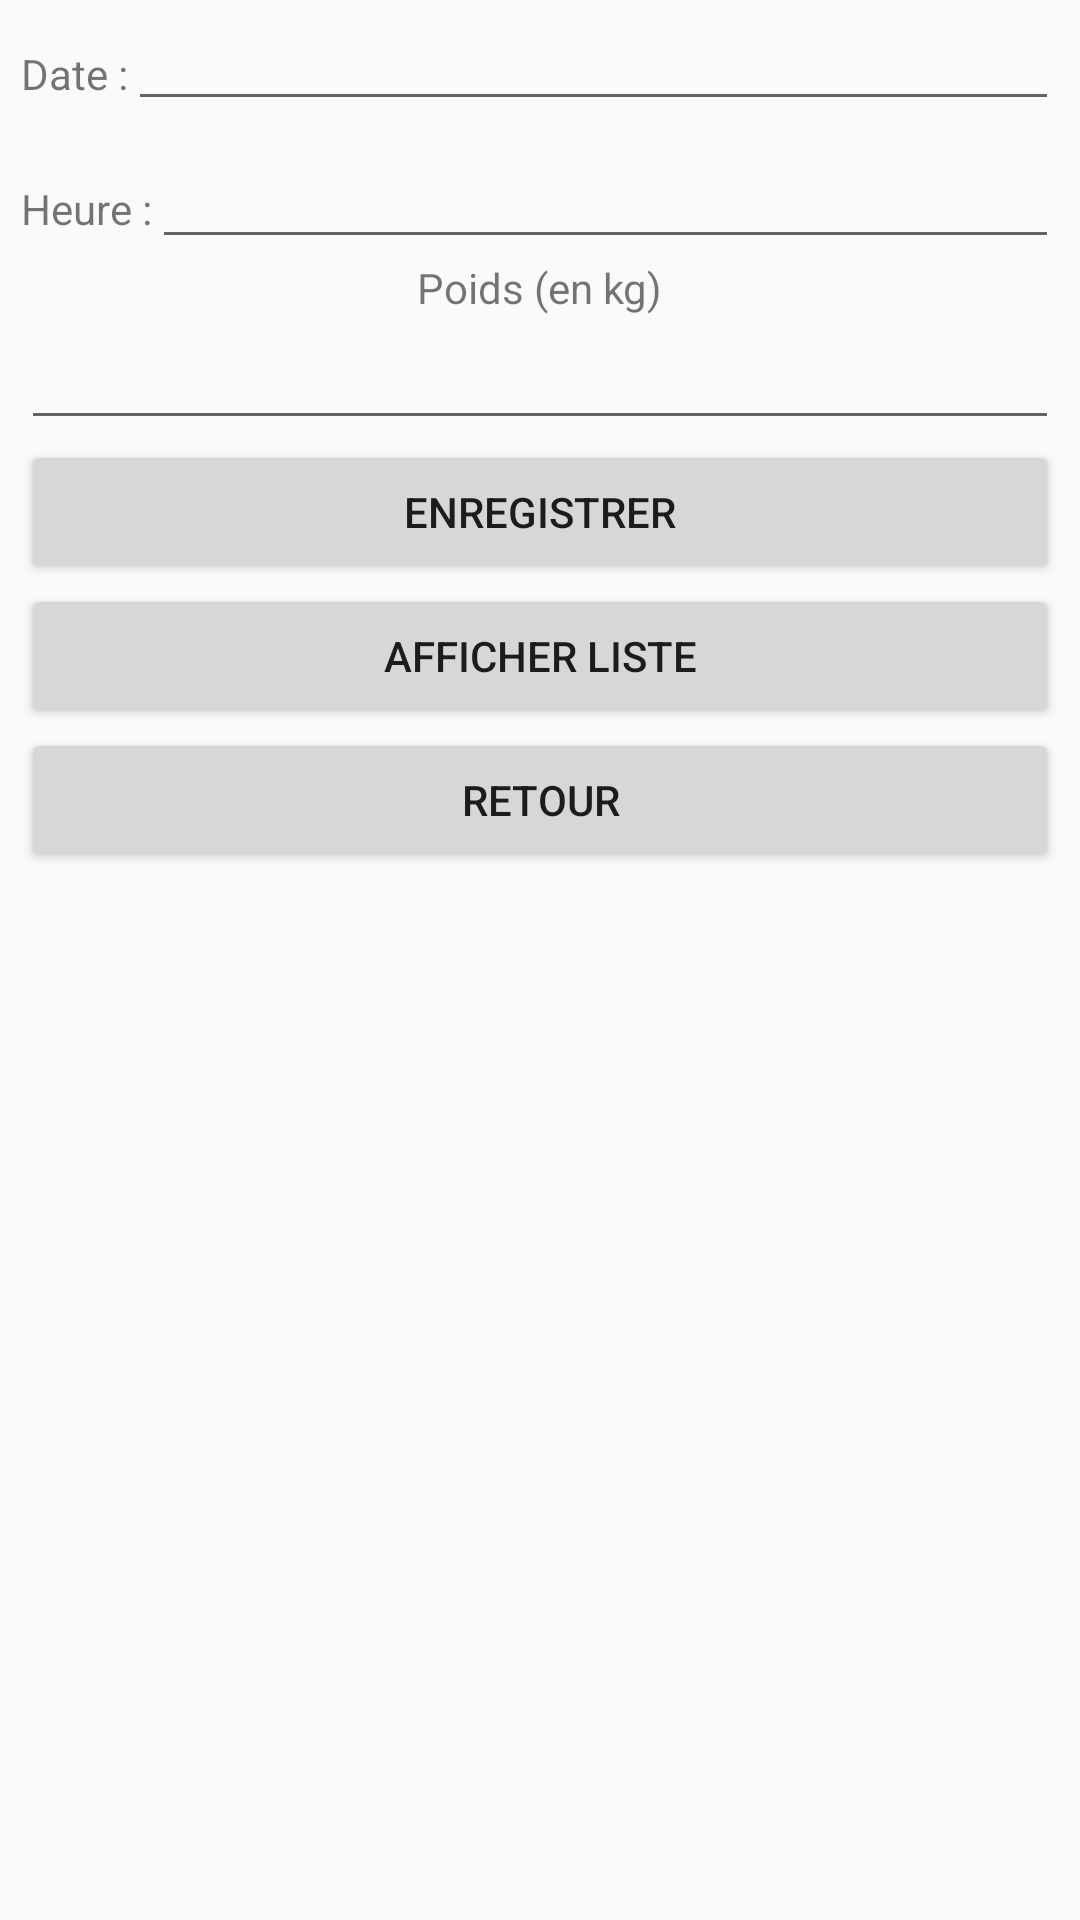

Here is an Android app screen rendered from its layout file. Give the layout XML and the strings, colors and styles it references.
<!-- AndroidManifest.xml: application theme AppTheme -->
<!-- res/layout/activity_poids.xml -->
<ScrollView
    xmlns:android="http://schemas.android.com/apk/res/android"
    xmlns:tools="http://schemas.android.com/tools" android:layout_width="match_parent"
    android:layout_height="match_parent"
    android:id="@+id/scrollView6"
    android:paddingLeft="@dimen/activity_horizontal_margin"
    android:paddingRight="@dimen/activity_horizontal_margin"
    android:paddingTop="@dimen/activity_vertical_margin"
    android:paddingBottom="@dimen/activity_vertical_margin"
    tools:context="skilvit.fr.activites.PoidsActivity"
    style="@style/fiche_style">

    <LinearLayout
        android:orientation="vertical"
        android:layout_width="match_parent"
        android:layout_height="wrap_content">

        <LinearLayout
            android:orientation="horizontal"
            android:layout_width="match_parent"
            android:layout_height="46dp"
            android:id="@+id/linearLayout_p_date">

            <TextView
                android:layout_width="wrap_content"
                android:layout_height="wrap_content"
                android:textAppearance="?android:attr/textAppearanceSmall"
                android:text="@string/label_date"
                android:id="@+id/label_date" />

            <EditText
                android:layout_width="match_parent"
                android:layout_height="wrap_content"
                android:ems="10"
                android:id="@+id/date_entree"
                android:textSize="12sp"
                android:autofillHints=""
                android:inputType="date"/>

        </LinearLayout>

        <LinearLayout
            android:id="@+id/linearLayout_p_heure"
            android:layout_width="match_parent"
            android:layout_height="wrap_content"
            android:layout_gravity="center_horizontal"
            android:orientation="horizontal">

            <TextView
                android:id="@+id/label_heure"
                android:layout_width="wrap_content"
                android:layout_height="wrap_content"
                android:layout_gravity="center"
                android:text="@string/label_heure"
                android:textAppearance="?android:attr/textAppearanceSmall" />

            <EditText
                android:id="@+id/heure_entree"
                android:layout_width="match_parent"
                android:layout_height="wrap_content"
                android:ems="10"
                android:textSize="12sp"
                android:autofillHints=""
                android:inputType="number" />
        </LinearLayout>

        <LinearLayout
            android:orientation="vertical"
            android:layout_width="match_parent"
            android:layout_height="wrap_content"
            android:layout_gravity="center"
            android:id="@+id/linearLayout_poids">

            <TextView
                android:layout_width="wrap_content"
                android:layout_height="wrap_content"
                android:textAppearance="?android:attr/textAppearanceSmall"
                android:text="@string/texte_poids"
                android:id="@+id/texte_poids"
                android:layout_gravity="center" />

            <EditText
                android:layout_width="fill_parent"
                android:layout_height="wrap_content"
                android:id="@+id/entree_poids"
                android:enabled="true"
                android:layout_gravity="center"
                android:inputType="numberSigned"
                android:autofillHints="" />

            <Button
                style="?android:attr/buttonStyleSmall"
                android:layout_width="fill_parent"
                android:layout_height="wrap_content"
                android:text="@string/bouton_enregistrer"
                android:id="@+id/bouton_enregistrer"
                android:clickable="true"
                android:enabled="true"
                android:layout_gravity="center"
                android:focusable="true" />

            <Button
                android:id="@+id/bouton_liste"
                android:layout_width="match_parent"
                android:layout_height="wrap_content"
                android:text="@string/afficher_liste_texte" />

            <Button
                style="?android:attr/buttonStyleSmall"
                android:layout_width="fill_parent"
                android:layout_height="wrap_content"
                android:text="@string/bouton_retour"
                android:id="@+id/bouton_retour"
                android:clickable="true"
                android:enabled="true"
                android:layout_gravity="center"
                android:focusable="true" />

            <TextView
                android:layout_width="fill_parent"
                android:layout_height="wrap_content"
                android:id="@+id/texte_dernier_poids"
                android:layout_gravity="center_horizontal"/>
        </LinearLayout>
    </LinearLayout>
</ScrollView>
<!-- resources referenced by this layout -->
<resources>
  <string name="afficher_liste_texte">Afficher liste</string>
  <string name="bouton_enregistrer">Enregistrer</string>
  <string name="bouton_retour">Retour</string>
  <string name="label_date">Date : </string>
  <string name="label_heure">Heure : </string>
  <string name="texte_poids">Poids (en kg)</string>
  <style name="fiche_style">
          <item name="android:padding">7dp</item>
          <item name="android:scrollViewStyle">@android:style/Widget.ScrollView</item>
      </style>
  <style name="AppTheme" parent="Theme.AppCompat.Light">
          
          
          
          
      </style>
</resources>
